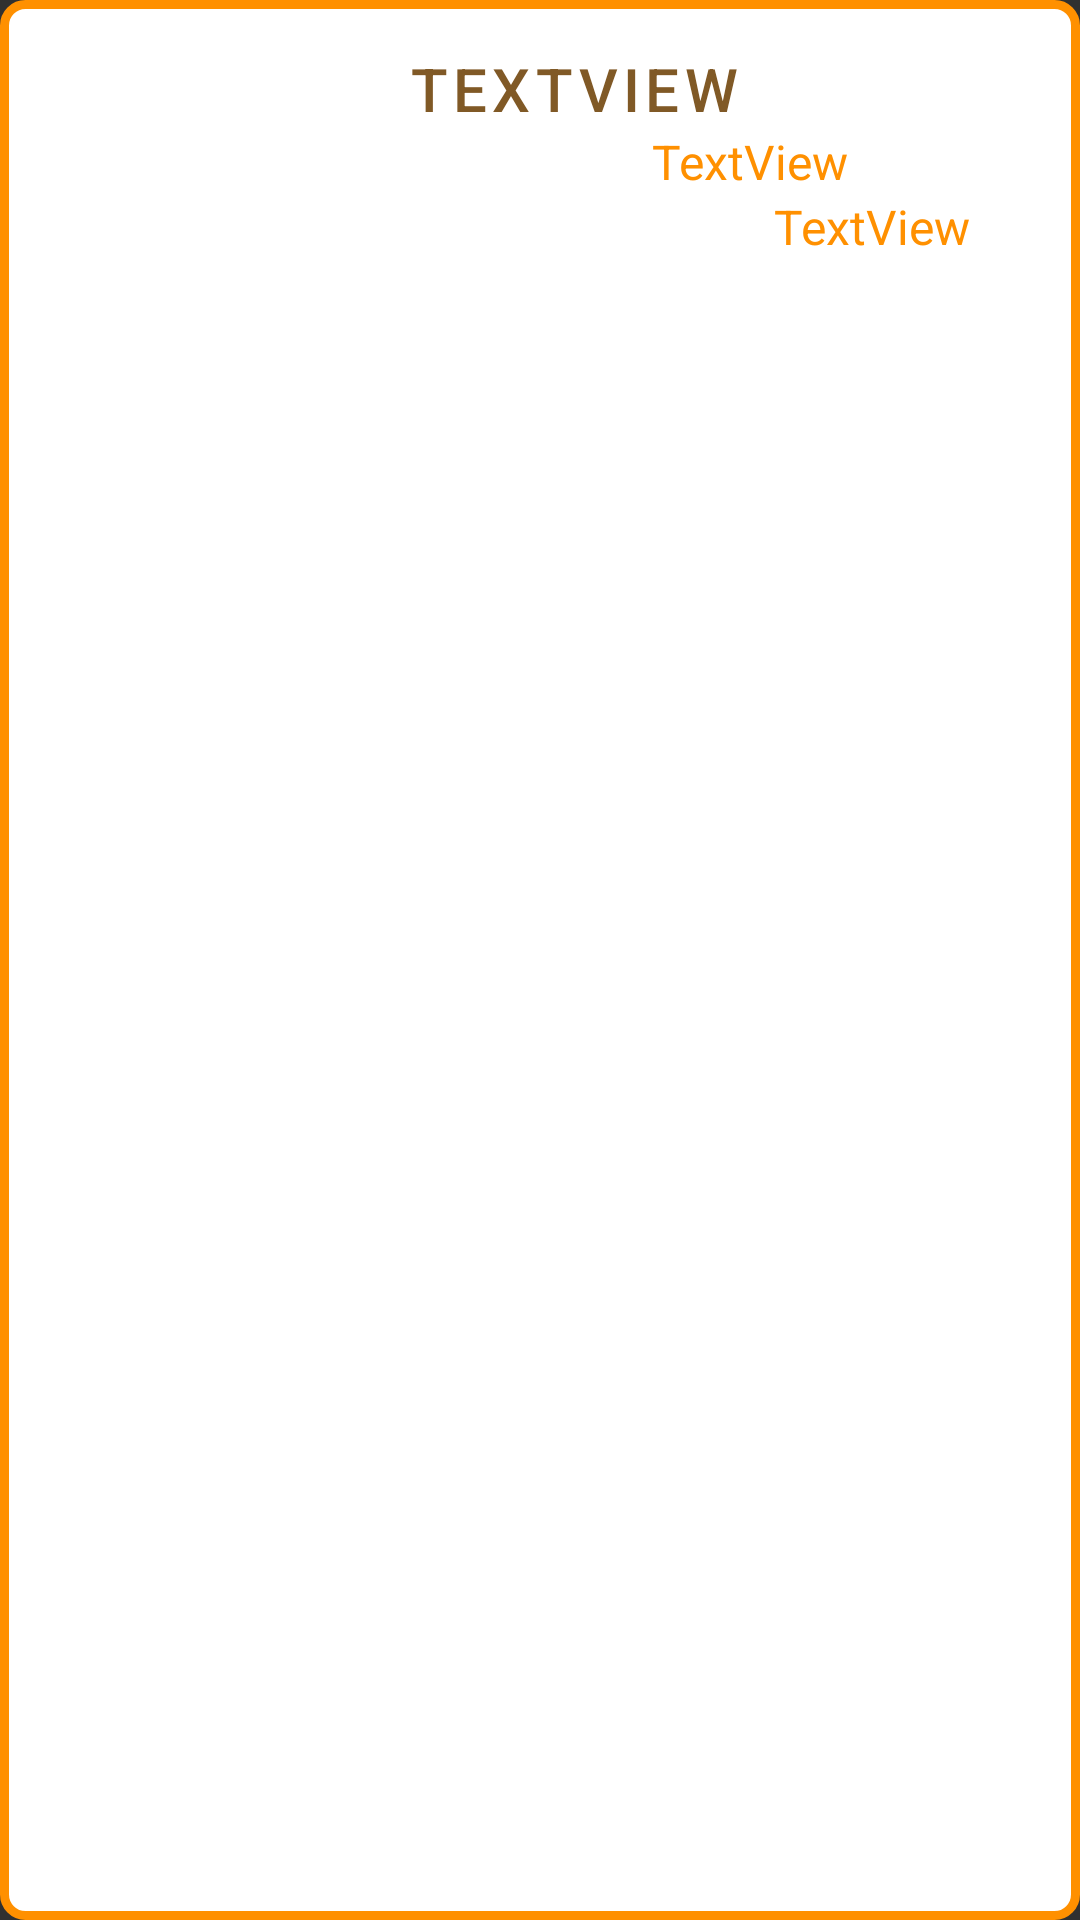

Produce the Android XML layout that renders to this screen, including the resource entries it uses.
<!-- AndroidManifest.xml: application theme Theme.AppCompat.NoActionBar -->
<!-- res/layout/marca_item.xml -->
<?xml version="1.0" encoding="utf-8"?>
<androidx.constraintlayout.widget.ConstraintLayout xmlns:android="http://schemas.android.com/apk/res/android"
    xmlns:app="http://schemas.android.com/apk/res-auto"
    xmlns:tools="http://schemas.android.com/tools"
    android:layout_width="match_parent"
    android:padding="16dp"
    android:background="@drawable/circle"
    android:layout_margin="10dp"
    android:forceDarkAllowed="false"
    android:layout_height="wrap_content">

    <ImageView android:id="@+id/featured_image"
        android:layout_width="100dp"
        android:layout_height="56dp"
        android:scaleType="fitXY"
        app:layout_constraintBottom_toBottomOf="parent"
        app:layout_constraintStart_toStartOf="parent"
        app:layout_constraintTop_toTopOf="parent"
        tools:srcCompat="@tools:sample/backgrounds/scenic"/>

    <TextView
        android:id="@+id/tvCarrera"
        android:layout_width="wrap_content"
        android:layout_height="wrap_content"
        android:layout_marginStart="20dp"
        android:maxLines="1"
        android:text="TextView"
        android:textAppearance="@style/TextAppearance.MaterialComponents.Button"
        android:textColor="#805926"
        android:textSize="20sp"
        app:layout_constraintBottom_toBottomOf="parent"
        app:layout_constraintEnd_toEndOf="parent"
        app:layout_constraintHorizontal_bias="0.0"
        app:layout_constraintStart_toEndOf="@+id/featured_image"
        app:layout_constraintTop_toTopOf="parent"
        app:layout_constraintVertical_bias="0.0"
        tools:text="@tools:sample/lorem" />

    <TextView android:id="@+id/tvDistanciaMarca"
        android:layout_width="wrap_content"
        android:layout_height="wrap_content"
        android:layout_marginStart="20dp"
        android:layout_marginLeft="20dp"
        android:maxLines="1"
        android:text="TextView"
        android:textColor="#ff9000"
        android:textSize="16sp"
        app:layout_constraintBottom_toBottomOf="parent"
        app:layout_constraintEnd_toEndOf="parent"
        app:layout_constraintStart_toStartOf="@+id/tvCarrera"
        app:layout_constraintTop_toBottomOf="@+id/tvCarrera"
        app:layout_constraintVertical_bias="0.0"
        tools:text="@tools:sample/lorem/random"
        tools:ignore="UnknownIdInLayout" />
    <TextView android:id="@+id/tvTiempoMarca"
        android:layout_width="wrap_content"
        android:layout_height="wrap_content"
        android:layout_marginStart="20dp"
        android:layout_marginLeft="20dp"
        android:maxLines="1"
        android:text="TextView"
        android:textColor="#ff9000"
        android:textSize="16sp"
        app:layout_constraintBottom_toBottomOf="parent"
        app:layout_constraintEnd_toEndOf="parent"
        app:layout_constraintStart_toStartOf="@+id/tvDistanciaMarca"
        app:layout_constraintTop_toBottomOf="@+id/tvDistanciaMarca"
        app:layout_constraintVertical_bias="0.0"
        tools:text="@tools:sample/lorem/random"
        tools:ignore="UnknownIdInLayout" />

</androidx.constraintlayout.widget.ConstraintLayout>
<!-- resources referenced by this layout -->
<resources>
  <!-- drawable circle (drawable) -->
  <?xml version="1.0" encoding="utf-8"?>
   <shape xmlns:android="http://schemas.android.com/apk/res/android">
   <solid android:color="#ffffffff"/> 
  <stroke android:width="3dp" android:color="#ff9000" />
   <padding android:left="1dp" android:top="1dp" android:right="1dp" android:bottom="1dp" />
   <corners android:bottomRightRadius="7dp" 
  android:bottomLeftRadius="7dp"
   android:topLeftRadius="7dp"
   android:topRightRadius="7dp"/>
   </shape>
</resources>
